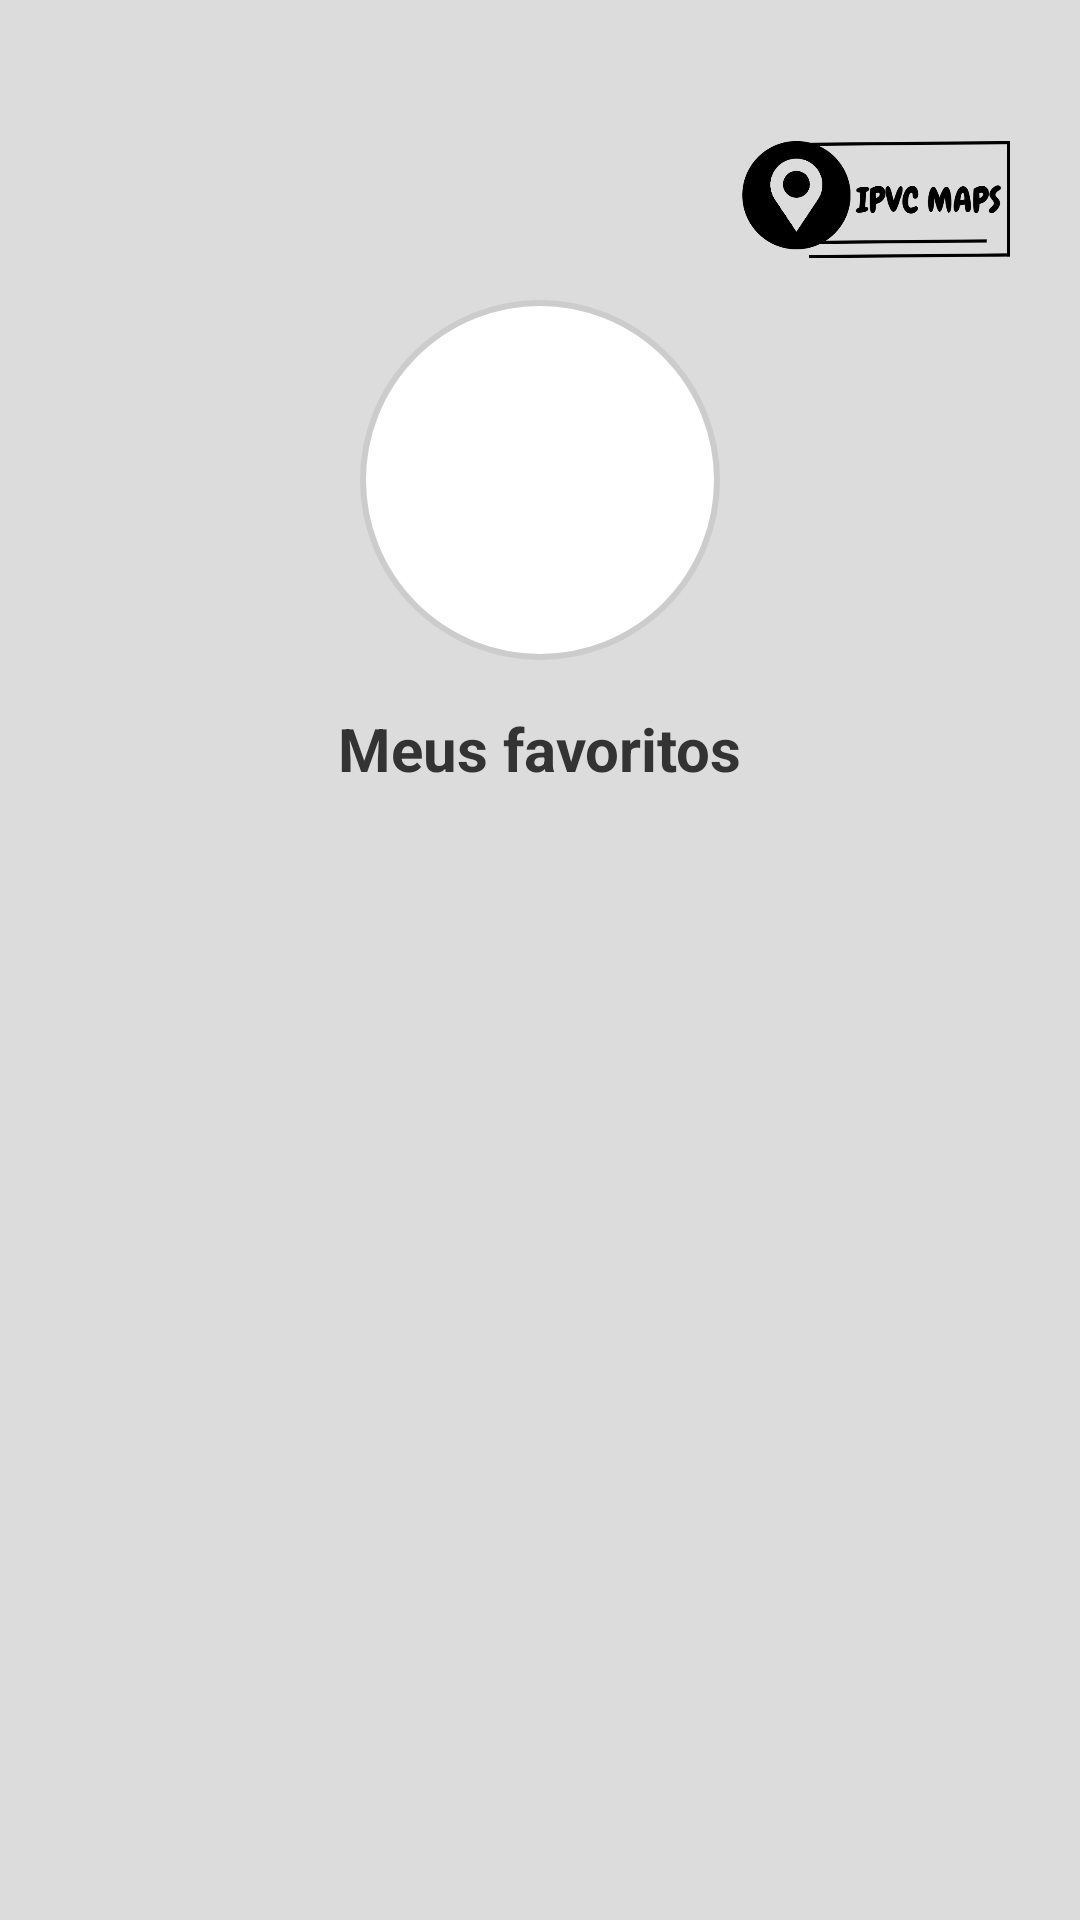

Reconstruct the res/layout file that produces this screen, plus the resources it refers to.
<!-- AndroidManifest.xml: application theme Theme.Trab -->
<!-- res/layout/activity_perfil.xml -->
<?xml version="1.0" encoding="utf-8"?>
<RelativeLayout
    xmlns:android="http://schemas.android.com/apk/res/android"
    xmlns:app="http://schemas.android.com/apk/res-auto"
    xmlns:tools="http://schemas.android.com/tools"
    android:id="@+id/main_perfil"
    android:layout_width="match_parent"
    android:layout_height="match_parent"
    tools:context=".perfil"
    android:background="#DCDCDC"
    >

    <ImageView
        android:id="@+id/img1"
        android:layout_width="100dp"
        android:layout_height="100dp"
        android:layout_alignParentEnd="true"
        android:layout_marginTop="16dp"
        android:layout_marginEnd="16dp"
        app:srcCompat="@drawable/icon2" />
    <ImageView
        android:id="@+id/icon"
        android:layout_width="32dp"
        android:layout_height="32dp"
        android:layout_marginTop="30dp"
        android:layout_marginRight="10dp"
        android:clickable="true"
        android:onClick="inicio"
        app:srcCompat="@drawable/img_1" />

    <ImageView
        android:id="@+id/profile_image"
        android:layout_width="120dp"
        android:layout_height="120dp"
        android:layout_centerHorizontal="true"
        android:layout_marginTop="100dp"
        android:src="@drawable/img"
        android:background="@drawable/circle_shape"
        android:contentDescription="Foto do perfil" />

    <TextView
        android:id="@+id/text_favoritos"
        android:layout_width="wrap_content"
        android:layout_height="wrap_content"
        android:layout_below="@id/profile_image"
        android:layout_centerHorizontal="true"
        android:layout_marginTop="16dp"
        android:text="Meus favoritos"
        android:textSize="20sp"
        android:textStyle="bold"
        android:textColor="#333333"
        android:layout_marginStart="16dp"/>


    

    <androidx.recyclerview.widget.RecyclerView
        android:id="@+id/recycler_favoritos"
        android:layout_width="wrap_content"
        android:layout_height="match_parent"
        android:layout_below="@id/text_favoritos"
        android:layout_marginTop="16dp"
        android:layout_centerHorizontal="true"/>



</RelativeLayout>
<!-- resources referenced by this layout -->
<resources>
  <!-- drawable circle_shape (drawable) -->
  <shape xmlns:android="http://schemas.android.com/apk/res/android">
      <solid android:color="#FFFFFF" />
      <corners android:radius="60dp" />
      <stroke android:width="2dp" android:color="#CCCCCC" />
  </shape>
  <!-- drawable icon2: png bitmap (drawable, 40541 bytes) -->
  <style name="Theme.Trab" parent="Base.Theme.Trab" />
  <style name="Base.Theme.Trab" parent="Theme.Material3.DayNight.NoActionBar">
          
          
          <item name="colorPrimary">@color/black</item>
      </style>
  <!-- not gathered from this repository: default colours our renderer supplied (Android Studio template values) -->
  <color name="black">#FF000000</color>
</resources>
